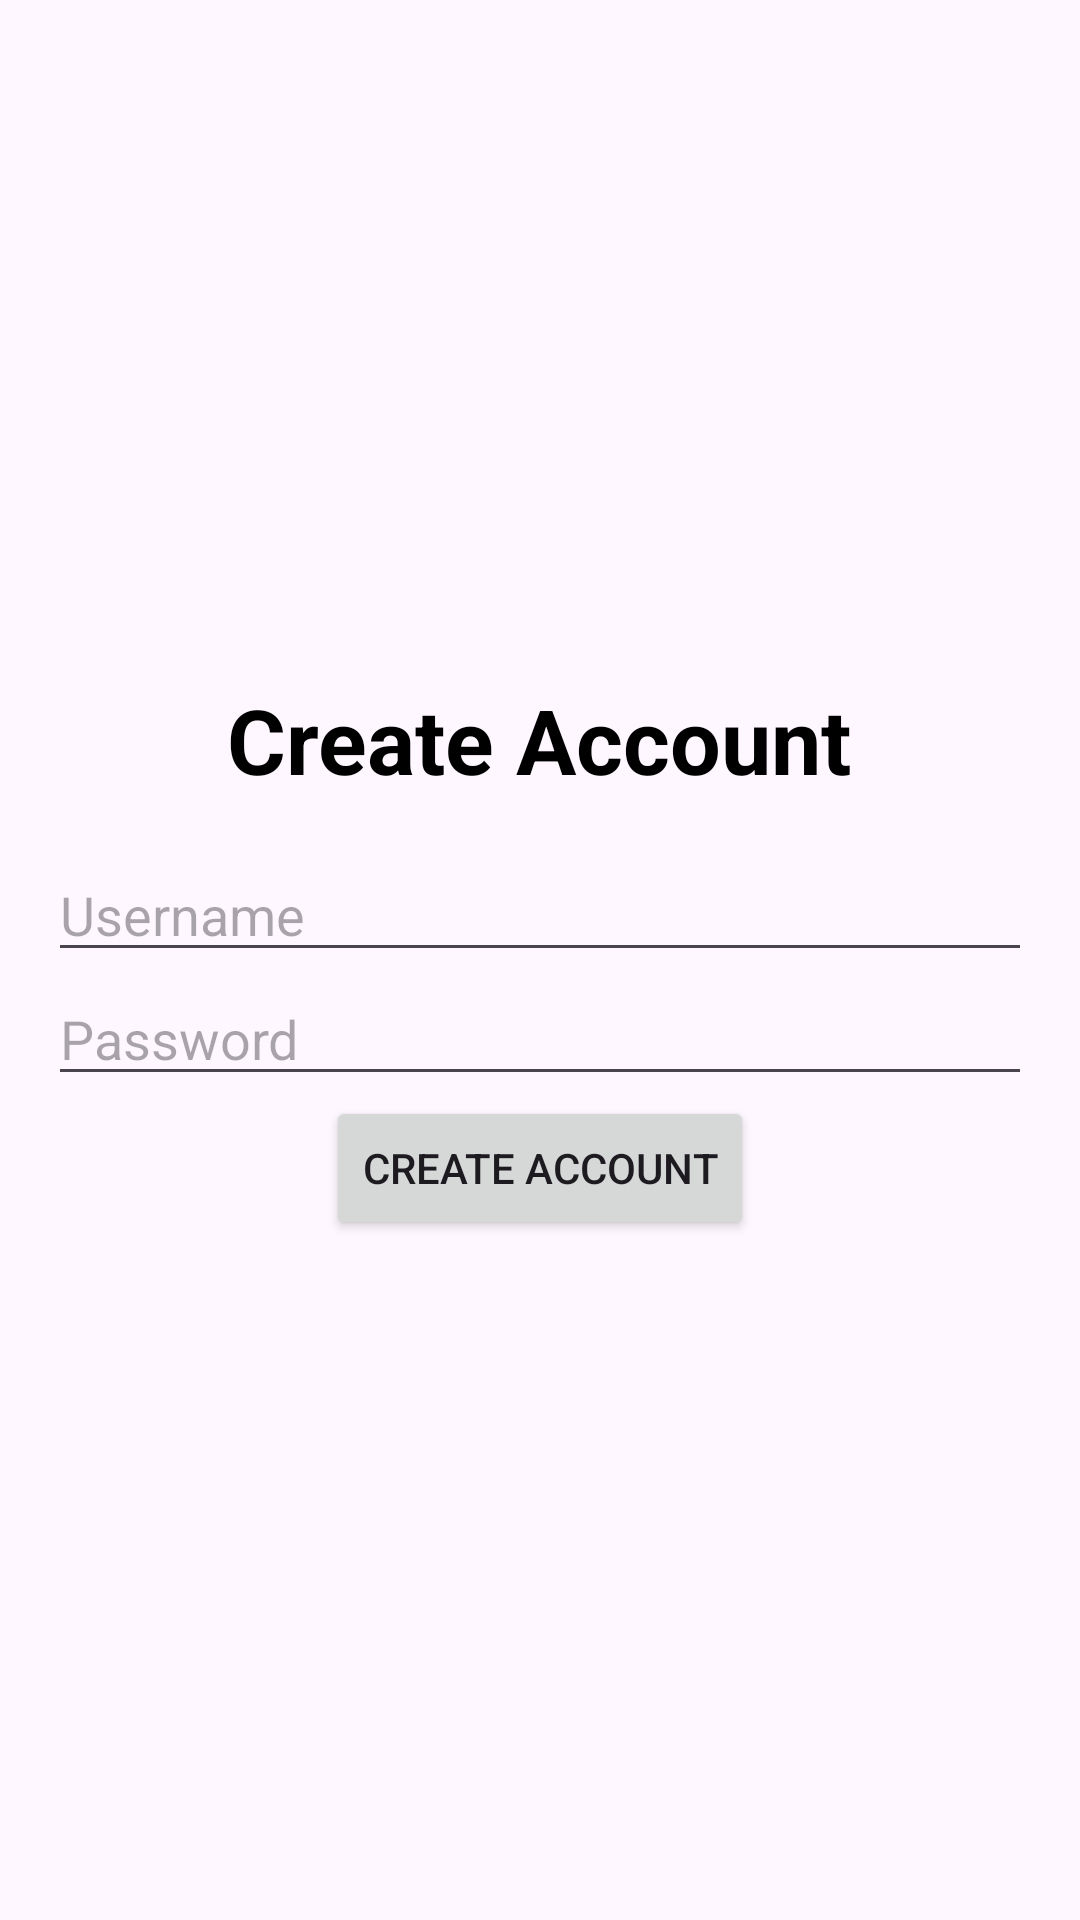

Here is an Android app screen rendered from its layout file. Give the layout XML and the strings, colors and styles it references.
<!-- AndroidManifest.xml: application theme Theme.RobertHardial_Project2 -->
<!-- res/layout/create_account.xml -->
<?xml version="1.0" encoding="utf-8"?>
<LinearLayout xmlns:android="http://schemas.android.com/apk/res/android"
    android:layout_width="match_parent"
    android:layout_height="match_parent"
    android:orientation="vertical"
    android:gravity="center"
    android:padding="16dp">

    
    <TextView
        android:id="@+id/textTitle"
        android:layout_width="wrap_content"
        android:layout_height="wrap_content"
        android:text="Create Account"
        android:textSize="30sp"
        android:textStyle="bold"
        android:textColor="#000000"
        android:layout_gravity="center_horizontal"
        android:layout_marginBottom="16dp"/>

    
    <EditText
        android:id="@+id/editUsername"
        android:layout_width="match_parent"
        android:layout_height="wrap_content"
        android:hint="Username" />

    
    <EditText
        android:id="@+id/editPassword"
        android:layout_width="match_parent"
        android:layout_height="wrap_content"
        android:hint="Password"
        android:inputType="textPassword" />

    
    <Button
        android:id="@+id/btnCreateAccount"
        android:layout_width="wrap_content"
        android:layout_height="wrap_content"
        android:text="Create Account"
        android:layout_gravity="center" />

</LinearLayout>
<!-- resources referenced by this layout -->
<resources>
  <style name="Theme.RobertHardial_Project2" parent="Base.Theme.RobertHardial_Project2" />
  <style name="Base.Theme.RobertHardial_Project2" parent="Theme.Material3.DayNight.NoActionBar">
          
          
      </style>
</resources>
